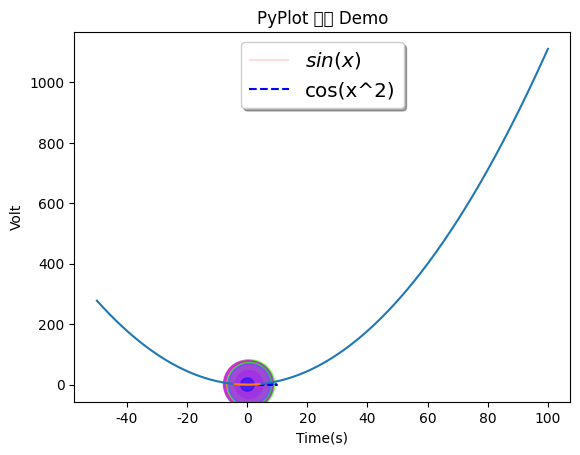
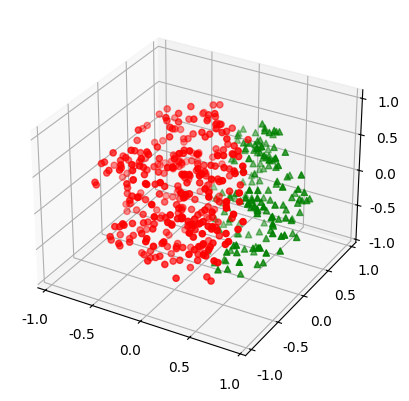
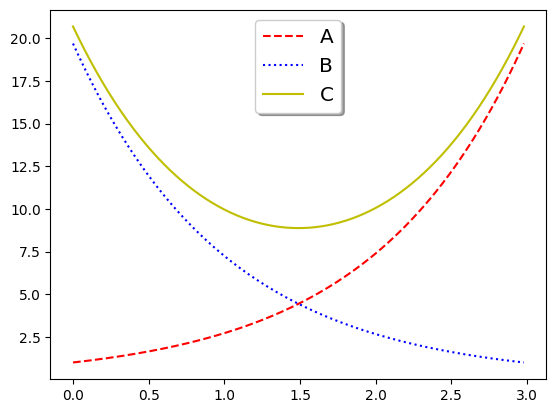

Reproduce these figures in Python, in order.
# -*- coding: utf-8 -*-
import numpy as np
import matplotlib.pyplot as plt
from mpl_toolkits.mplot3d import Axes3D

plt.rcParams['font.sans-serif'] = ['SimHei']  # 指定默认字体
plt.rcParams['axes.unicode_minus'] = False  # 解决保存图像是负号'-'显示为方块的问题

# plt.figure(figsize=(10, 6), dpi=90)


def sincos():
    '''
    三角函数
    '''
    
    x = np.linspace(0, 10, 1000)
    y = np.sin(x)
    z = np.cos(x**2)
    
    fig, ax = plt.subplots()
    ax.plot(x, y, label="$sin(x)$", color="red", linewidth=0.2)
    ax.plot(x, z, "b--", label="cos(x^2)")
    
    legend = ax.legend(loc='upper center', shadow=True, fontsize='x-large')

    plt.xlabel("Time(s)")
    plt.ylabel("Volt")
    plt.title("PyPlot 曲线 Demo")
    
    plt.show()


def linearplo():
    '''
    线性
    '''

    n = 256
    x = np.linspace(-np.pi, np.pi, n, endpoint=True)
    y = np.sin(2 * x)

    x1=np.linspace(-50,100,500,endpoint=True)
    y1=(x1**2)/9
    plt.plot(x1,y1)

    plt.show()

    X1=np.linspace(-4, 4, 100, endpoint = True)
    plt.plot(X1, (X1**2) / 9)


def scatterplot():
    '''
    散点图
    '''
    N=256
    x=np.random.rand(N)
    y=np.random.rand(N)

    # 普通颜色
    # plt.scatter(x,y)

    # 多种颜色
    # plt.scatter(x, y, c=['b','r','g'])

    area=np.pi * (20 * np.random.rand(N))**2  # 0 to 15 point radiuses
    # 随机颜色
    color=2 * np.pi * np.random.rand(N)
    plt.scatter(x, y, s = area, c = color, alpha = 0.5, cmap = plt.cm.hsv)
    plt.show()


def Ax3D():
    # 3D图标必须的模块，project='3d'的定义
    np.random.seed(42)

    # 采样个数500
    n_samples = 500
    dim = 3

    # 先生成一组3维正态分布数据，数据方向完全随机
    samples = np.random.multivariate_normal(
        np.zeros(dim),
        np.eye(dim),
        n_samples
    )

    # 通过把每个样本到原点距离和均匀分布吻合得到球体内均匀分布的样本
    for i in range(samples.shape[0]):
        r = np.power(np.random.random(), 1.0/3.0)
        samples[i] *= r / np.linalg.norm(samples[i])

    upper_samples = []
    lower_samples = []

    for x, y, z in samples:
        # 3x+2y-z=1作为判别平面
        if z > 3*x + 2*y - 1:
            upper_samples.append((x, y, z))
        else:
            lower_samples.append((x, y, z))

    fig = plt.figure('3D scatter plot')
    ax = fig.add_subplot(111, projection='3d')

    uppers = np.array(upper_samples)
    lowers = np.array(lower_samples)

    # 用不同颜色不同形状的图标表示平面上下的样本
    # 判别平面上半部分为红色圆点，下半部分为绿色三角
    ax.scatter(uppers[:, 0], uppers[:, 1], uppers[:, 2], c='r', marker='o')
    ax.scatter(lowers[:, 0], lowers[:, 1], lowers[:, 2], c='g', marker='^')

    plt.show()



  
def fun(x,y):  
    return np.power(x,2)+np.power(y,2)  

def Ax3DSq():
    fig1=plt.figure("3D 曲面图",figsize=(10,6))#创建一个绘图对象  
    ax=Axes3D(fig1)#用这个绘图对象创建一个Axes对象(有3D坐标)  
    X=np.arange(-2,2,0.1)  
    Y=np.arange(-2,2,0.1)#创建了从-2到2，步长为0.1的arange对象  
    #至此X,Y分别表示了取样点的横纵坐标的可能取值  
    #用这两个arange对象中的可能取值一一映射去扩充为所有可能的取样点  
    X,Y=np.meshgrid(X,Y)  
    Z=fun(X,Y)#用取样点横纵坐标去求取样点Z坐标  

    ax.plot_surface(X, Y, Z, rstride=2, cstride=2, cmap=plt.cm.rainbow)    #用取样点(x,y,z)去构建曲面  
    ax.set_xlabel('x label', color='r')  
    ax.set_ylabel('y label', color='g')  
    ax.set_zlabel('z label', color='b')#给三个坐标轴注明  
    plt.show()#显示模块中的所有绘图对象 


def brokenline():
    
    a = b = np.arange(0, 3, .02)
    c = np.exp(a)
    d = c[::-1]
    fig, ax = plt.subplots()
    ax.plot(a, c, 'k--', label='A',color='r')
    ax.plot(a, d, 'k:', label='B',color='b')
    ax.plot(a, c + d, 'k', label='C',color='y')
    legend = ax.legend(loc='upper center', shadow=True, fontsize='x-large')

    plt.show()

if __name__ == '__main__':

    sincos()
    linearplo()
    scatterplot()
    Ax3D()
    Ax3DSq()
    brokenline()
